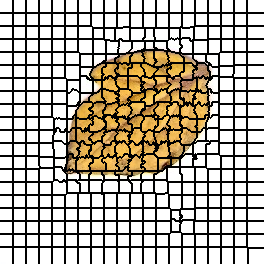

The file beside this chart, header and first rows:
0, 0, 0, 0, 0, 0, 0, 0, 0, 0, 0, 0, 0, 1, 1, 1, 1, 1, 1, 1, 1, 1, 1, 1
0, 0, 0, 0, 0, 0, 0, 0, 0, 0, 0, 0, 0, 1, 1, 1, 1, 1, 1, 1, 1, 1, 1, 1
0, 0, 0, 0, 0, 0, 0, 0, 0, 0, 0, 0, 0, 1, 1, 1, 1, 1, 1, 1, 1, 1, 1, 1
0, 0, 0, 0, 0, 0, 0, 0, 0, 0, 0, 0, 0, 1, 1, 1, 1, 1, 1, 1, 1, 1, 1, 1
0, 0, 0, 0, 0, 0, 0, 0, 0, 0, 0, 0, 0, 1, 1, 1, 1, 1, 1, 1, 1, 1, 1, 1
0, 0, 0, 0, 0, 0, 0, 0, 0, 0, 0, 0, 0, 1, 1, 1, 1, 1, 1, 1, 1, 1, 1, 1
0, 0, 0, 0, 0, 0, 0, 0, 0, 0, 0, 0, 0, 1, 1, 1, 1, 1, 1, 1, 1, 1, 1, 1
0, 0, 0, 0, 0, 0, 0, 0, 0, 0, 0, 0, 0, 1, 1, 1, 1, 1, 1, 1, 1, 1, 1, 1
0, 0, 0, 0, 0, 0, 0, 0, 0, 0, 0, 0, 0, 1, 1, 1, 1, 1, 1, 1, 1, 1, 1, 1
0, 0, 0, 0, 0, 0, 0, 0, 0, 0, 0, 0, 0, 1, 1, 1, 1, 1, 1, 1, 1, 1, 1, 1
0, 0, 0, 0, 0, 0, 0, 0, 0, 0, 0, 0, 0, 1, 1, 1, 1, 1, 1, 1, 1, 1, 1, 1
0, 0, 0, 0, 0, 0, 0, 0, 0, 0, 0, 0, 0, 1, 1, 1, 1, 1, 1, 1, 1, 1, 1, 1
0, 0, 0, 0, 0, 0, 0, 0, 0, 0, 0, 0, 0, 1, 1, 1, 1, 1, 1, 1, 1, 1, 1, 1
20, 20, 20, 20, 20, 20, 20, 20, 20, 20, 20, 20, 20, 21, 21, 21, 21, 21, 21, 21, 21, 21, 21, 21
20, 20, 20, 20, 20, 20, 20, 20, 20, 20, 20, 20, 20, 21, 21, 21, 21, 21, 21, 21, 21, 21, 21, 21
20, 20, 20, 20, 20, 20, 20, 20, 20, 20, 20, 20, 20, 21, 21, 21, 21, 21, 21, 21, 21, 21, 21, 21
20, 20, 20, 20, 20, 20, 20, 20, 20, 20, 20, 20, 20, 21, 21, 21, 21, 21, 21, 21, 21, 21, 21, 21
20, 20, 20, 20, 20, 20, 20, 20, 20, 20, 20, 20, 20, 21, 21, 21, 21, 21, 21, 21, 21, 21, 21, 21
20, 20, 20, 20, 20, 20, 20, 20, 20, 20, 20, 20, 20, 21, 21, 21, 21, 21, 21, 21, 21, 21, 21, 21
20, 20, 20, 20, 20, 20, 20, 20, 20, 20, 20, 20, 20, 21, 21, 21, 21, 21, 21, 21, 21, 21, 21, 21
20, 20, 20, 20, 20, 20, 20, 20, 20, 20, 20, 20, 20, 21, 21, 21, 21, 21, 21, 21, 21, 21, 21, 21
20, 20, 20, 20, 20, 20, 20, 20, 20, 20, 20, 20, 20, 21, 21, 21, 21, 21, 21, 21, 21, 21, 21, 21
20, 20, 20, 20, 20, 20, 20, 20, 20, 20, 20, 20, 20, 21, 21, 21, 21, 21, 21, 21, 21, 21, 21, 21
20, 20, 20, 20, 20, 20, 20, 20, 20, 20, 20, 20, 20, 21, 21, 21, 21, 21, 21, 21, 21, 21, 21, 21
20, 20, 20, 20, 20, 20, 20, 20, 20, 20, 20, 20, 20, 21, 21, 21, 21, 21, 21, 21, 21, 21, 21, 21
20, 20, 20, 20, 20, 20, 20, 20, 20, 20, 20, 20, 20, 21, 21, 21, 21, 21, 21, 21, 21, 21, 21, 21
40, 40, 40, 40, 40, 40, 40, 40, 40, 40, 40, 40, 40, 41, 41, 41, 41, 41, 41, 41, 41, 41, 41, 41
40, 40, 40, 40, 40, 40, 40, 40, 40, 40, 40, 40, 40, 41, 41, 41, 41, 41, 41, 41, 41, 41, 41, 41
40, 40, 40, 40, 40, 40, 40, 40, 40, 40, 40, 40, 40, 41, 41, 41, 41, 41, 41, 41, 41, 41, 41, 41
40, 40, 40, 40, 40, 40, 40, 40, 40, 40, 40, 40, 40, 41, 41, 41, 41, 41, 41, 41, 41, 41, 41, 41
40, 40, 40, 40, 40, 40, 40, 40, 40, 40, 40, 40, 40, 41, 41, 41, 41, 41, 41, 41, 41, 41, 41, 41
40, 40, 40, 40, 40, 40, 40, 40, 40, 40, 40, 40, 40, 41, 41, 41, 41, 41, 41, 41, 41, 41, 41, 41
40, 40, 40, 40, 40, 40, 40, 40, 40, 40, 40, 40, 40, 41, 41, 41, 41, 41, 41, 41, 41, 41, 41, 41
40, 40, 40, 40, 40, 40, 40, 40, 40, 40, 40, 40, 40, 41, 41, 41, 41, 41, 41, 41, 41, 41, 41, 41
40, 40, 40, 40, 40, 40, 40, 40, 40, 40, 40, 40, 40, 41, 41, 41, 41, 41, 41, 41, 41, 41, 41, 41
40, 40, 40, 40, 40, 40, 40, 40, 40, 40, 40, 40, 40, 41, 41, 41, 41, 41, 41, 41, 41, 41, 41, 41
40, 40, 40, 40, 40, 40, 40, 40, 40, 40, 40, 40, 40, 41, 41, 41, 41, 41, 41, 41, 41, 41, 41, 41
40, 40, 40, 40, 40, 40, 40, 40, 40, 40, 40, 40, 40, 41, 41, 41, 41, 41, 41, 41, 41, 41, 41, 41
40, 40, 40, 40, 40, 40, 40, 40, 40, 40, 40, 40, 40, 41, 41, 41, 41, 41, 41, 41, 41, 41, 41, 41
63, 63, 63, 63, 63, 63, 63, 63, 63, 63, 63, 63, 63, 64, 64, 64, 64, 64, 64, 64, 64, 64, 64, 64
63, 63, 63, 63, 63, 63, 63, 63, 63, 63, 63, 63, 63, 64, 64, 64, 64, 64, 64, 64, 64, 64, 64, 64
63, 63, 63, 63, 63, 63, 63, 63, 63, 63, 63, 63, 63, 64, 64, 64, 64, 64, 64, 64, 64, 64, 64, 64
63, 63, 63, 63, 63, 63, 63, 63, 63, 63, 63, 63, 63, 64, 64, 64, 64, 64, 64, 64, 64, 64, 64, 64
63, 63, 63, 63, 63, 63, 63, 63, 63, 63, 63, 63, 63, 64, 64, 64, 64, 64, 64, 64, 64, 64, 64, 64
63, 63, 63, 63, 63, 63, 63, 63, 63, 63, 63, 63, 63, 64, 64, 64, 64, 64, 64, 64, 64, 64, 64, 64
63, 63, 63, 63, 63, 63, 63, 63, 63, 63, 63, 63, 63, 64, 64, 64, 64, 64, 64, 64, 64, 64, 64, 64
63, 63, 63, 63, 63, 63, 63, 63, 63, 63, 63, 63, 63, 64, 64, 64, 64, 64, 64, 64, 64, 64, 64, 64
63, 63, 63, 63, 63, 63, 63, 63, 63, 63, 63, 63, 63, 64, 64, 64, 64, 64, 64, 64, 64, 64, 64, 64
63, 63, 63, 63, 63, 63, 63, 63, 63, 63, 63, 63, 63, 64, 64, 64, 64, 64, 64, 64, 64, 64, 64, 64
63, 63, 63, 63, 63, 63, 63, 63, 63, 63, 63, 63, 63, 64, 64, 64, 64, 64, 64, 64, 64, 64, 64, 64
63, 63, 63, 63, 63, 63, 63, 63, 63, 63, 63, 63, 63, 64, 64, 64, 64, 64, 64, 64, 64, 64, 64, 64
63, 63, 63, 63, 63, 63, 63, 63, 63, 63, 63, 63, 63, 64, 64, 64, 64, 64, 64, 64, 64, 64, 64, 64
84, 84, 84, 84, 84, 84, 84, 84, 84, 84, 84, 84, 84, 85, 85, 85, 85, 85, 85, 85, 85, 85, 85, 85
84, 84, 84, 84, 84, 84, 84, 84, 84, 84, 84, 84, 84, 85, 85, 85, 85, 85, 85, 85, 85, 85, 85, 85
84, 84, 84, 84, 84, 84, 84, 84, 84, 84, 84, 84, 84, 85, 85, 85, 85, 85, 85, 85, 85, 85, 85, 85
84, 84, 84, 84, 84, 84, 84, 84, 84, 84, 84, 84, 84, 85, 85, 85, 85, 85, 85, 85, 85, 85, 85, 85
84, 84, 84, 84, 84, 84, 84, 84, 84, 84, 84, 84, 84, 85, 85, 85, 85, 85, 85, 85, 85, 85, 85, 85
84, 84, 84, 84, 84, 84, 84, 84, 84, 84, 84, 84, 84, 85, 85, 85, 85, 85, 85, 85, 85, 85, 85, 85
84, 84, 84, 84, 84, 84, 84, 84, 84, 84, 84, 84, 84, 85, 85, 85, 85, 85, 85, 85, 85, 85, 85, 85
84, 84, 84, 84, 84, 84, 84, 84, 84, 84, 84, 84, 84, 85, 85, 85, 85, 85, 85, 85, 85, 85, 85, 85
84, 84, 84, 84, 84, 84, 84, 84, 84, 84, 84, 84, 84, 85, 85, 85, 85, 85, 85, 85, 85, 85, 85, 85
... 203 more rows
